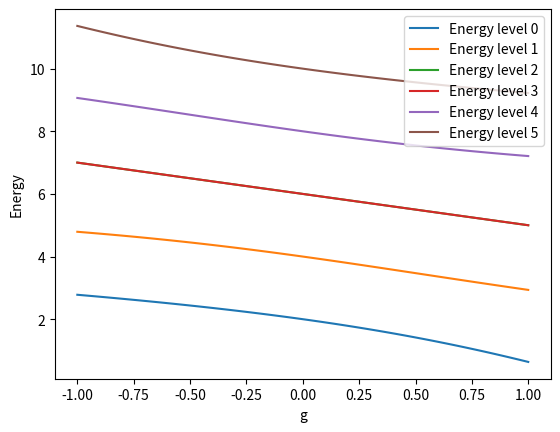

Python code for this plot:
import numpy as np


def get_states(max_level: int = 4):
    states = []
    for i in range(1, max_level + 1):
        for j in range(i + 1, max_level + 1):
            states.append((i, j))

    return states


def create_matrix(g: float, states: list[tuple[int, int]]) -> np.ndarray:
    def v(bra: tuple[int, int], ket: tuple[int, int]) -> float:
        alpha, beta = bra

        if bra == ket:
            return -g

        if alpha in ket or beta in ket:
            return -g / 2

        return 0

    def h0(bra: tuple[int, int], ket: tuple[int, int]) -> float:
        alpha, beta = bra

        if bra == ket:
            return 2 * (alpha + beta - 2)

        return 0

    num_states = len(states)
    matrix = np.zeros((num_states, num_states))

    for i in range(num_states):
        for j in range(i, num_states):
            matrix[i, j] = h0(states[i], states[j]) + v(states[i], states[j])
            matrix[j, i] = matrix[i, j]

    return matrix


def get_energy_from_states(g: float, states: list[tuple[int, int]]) -> float:
    matrix = create_matrix(g, states)
    return np.linalg.eigvalsh(matrix)


def get_all_energies_below(g: float, max_level: int = 4) -> np.ndarray:
    states = get_states(max_level)
    return get_energy_from_states(g, states)


if __name__ == "__main__":
    g_values = np.linspace(-1, 1, 100)

    max_level = 4
    num_states = max_level * (max_level - 1) // 2
    energies = np.zeros((len(g_values), num_states))

    for i, g in enumerate(g_values):
        energies[i] = get_all_energies_below(g, max_level)

    import matplotlib.pyplot as plt

    for i in range(num_states):
        plt.plot(g_values, energies[:, i], label=f"Energy level {i}")

    plt.xlabel("g")
    plt.ylabel("Energy")
    plt.legend()
    plt.show()
